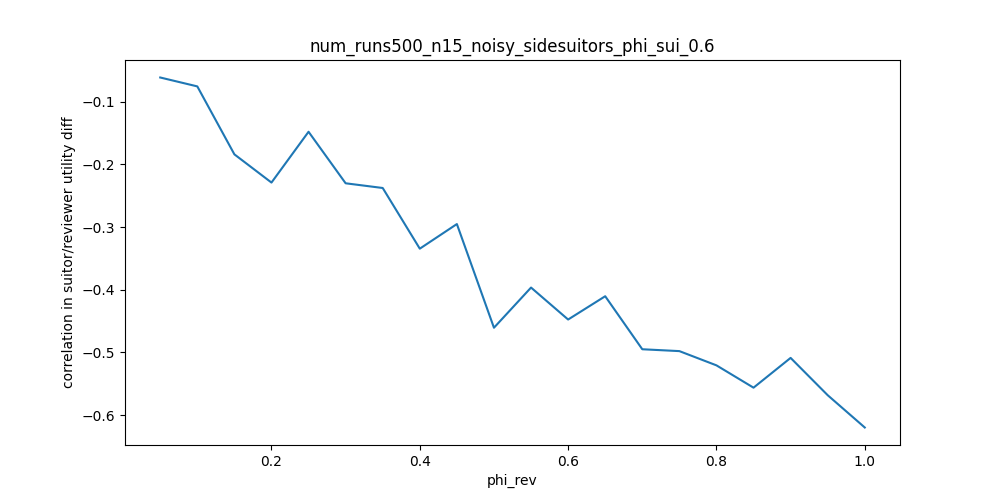

Data behind this chart, as committed beside it:
phi_rev, correlation in suitor/reviewer utility d…
0.05, -0.06124
0.1, -0.07545
0.15, -0.1839
0.2, -0.2289
0.25, -0.1478
0.3, -0.2301
0.35, -0.2376
0.4, -0.3344
0.45, -0.2951
0.5, -0.4606
0.55, -0.3965
0.6, -0.4475
0.65, -0.4103
0.7, -0.4949
0.75, -0.4979
0.8, -0.5206
0.85, -0.5562
0.9, -0.5087
0.95, -0.5683
1.0, -0.6198
